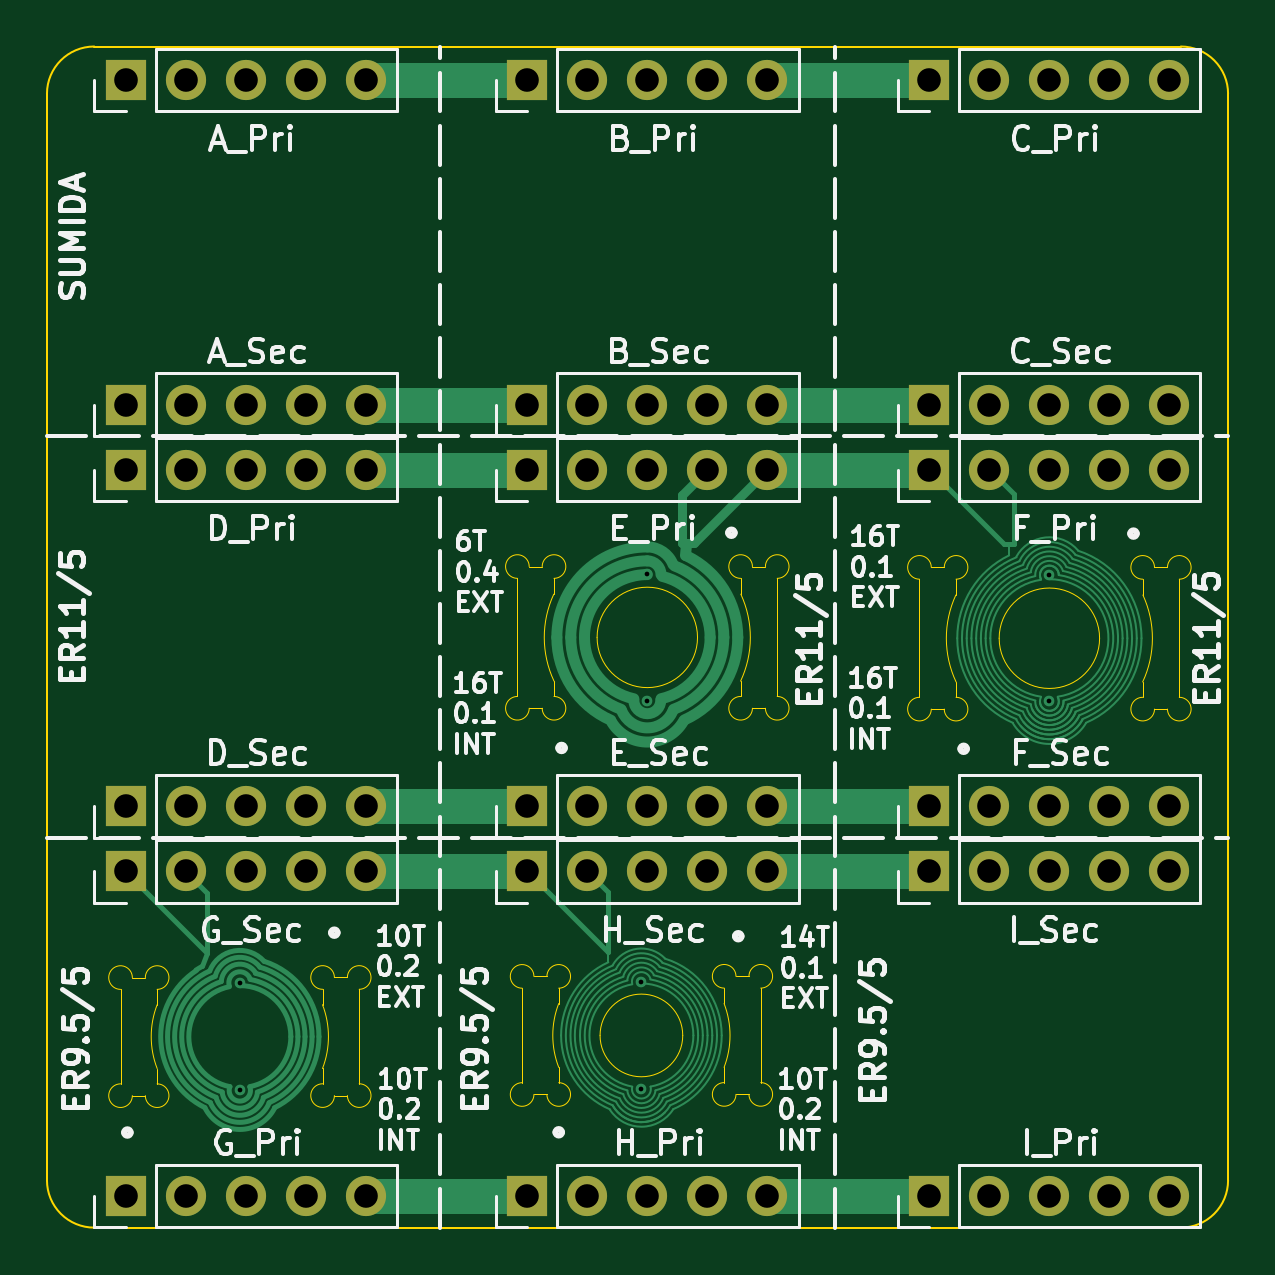
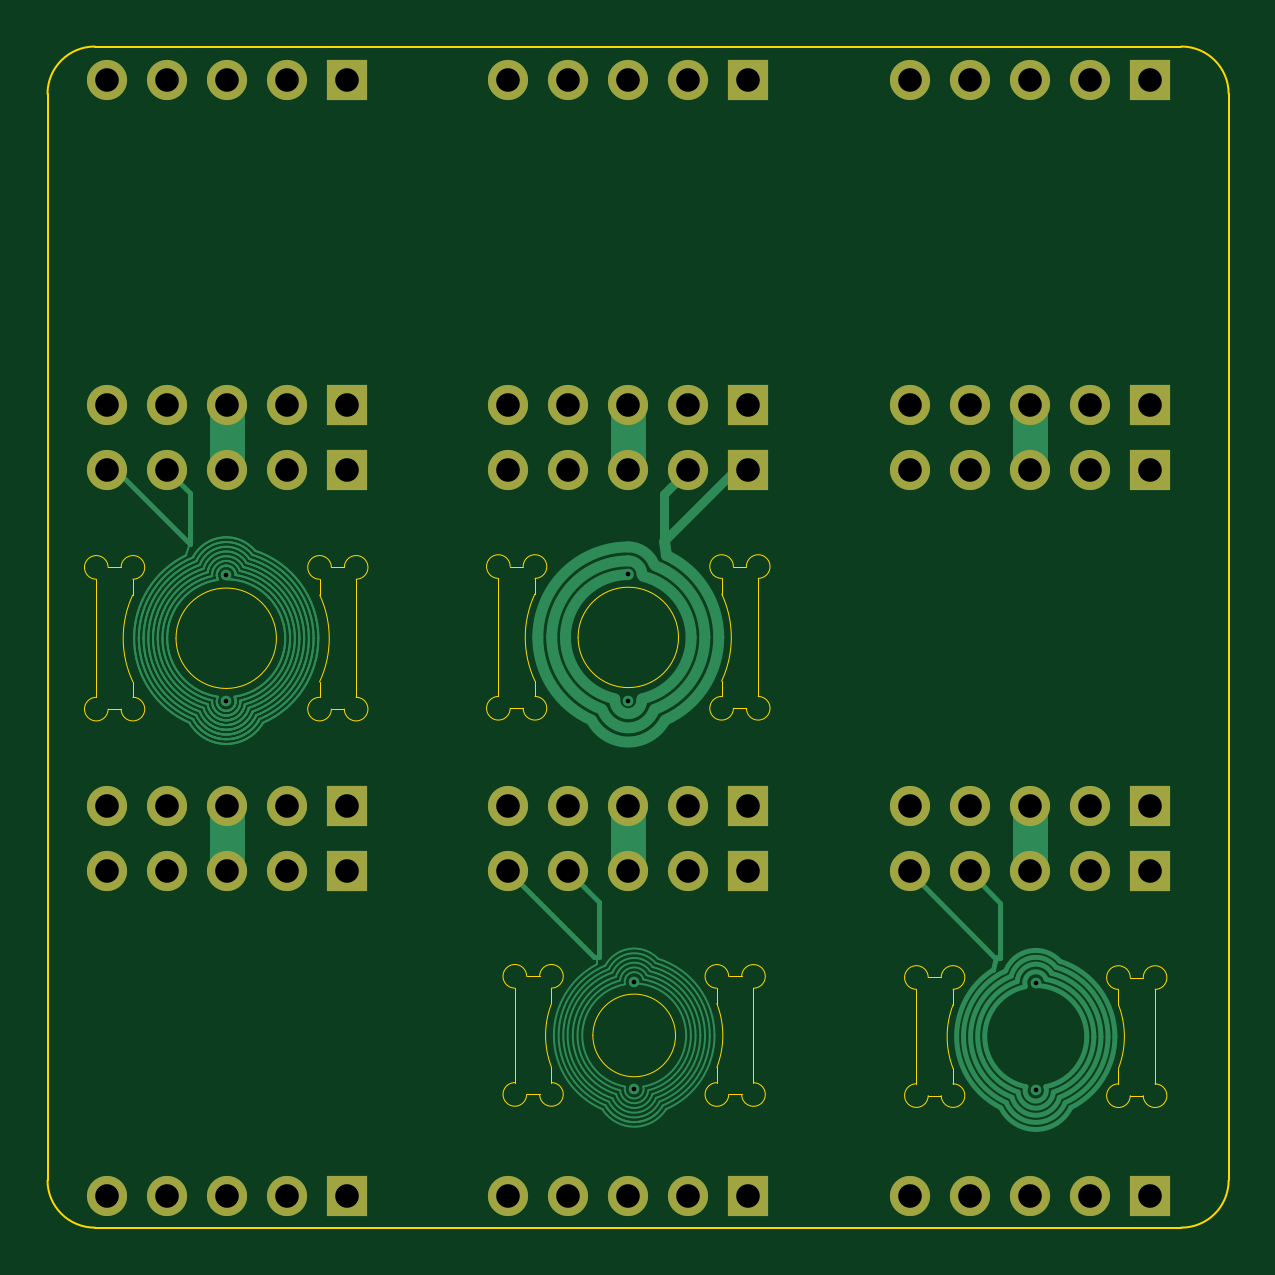
Circuit board: 13 layer files. Board 50.0 x 50.0 mm.
- bottom_copper: Planar_XFMR-B_Cu.gbr (22851 bytes)
- bottom_mask: Planar_XFMR-B_Mask.gbr (3259 bytes)
- paste: Planar_XFMR-B_Paste.gbr (453 bytes)
- bottom_silk: Planar_XFMR-B_Silkscreen.gbr (454 bytes)
- outline: Planar_XFMR-Edge_Cuts.gbr (6614 bytes)
- top_copper: Planar_XFMR-F_Cu.gbr (19130 bytes)
- top_mask: Planar_XFMR-F_Mask.gbr (3259 bytes)
- paste: Planar_XFMR-F_Paste.gbr (453 bytes)
- top_silk: Planar_XFMR-F_Silkscreen.gbr (93504 bytes)
- inner_copper: Planar_XFMR-In1_Cu.gbr (18659 bytes)
- inner_copper: Planar_XFMR-In2_Cu.gbr (26999 bytes)
- drill: Planar_XFMR-NPTH.drl (271 bytes)
- drill: Planar_XFMR-PTH.drl (1898 bytes)

=== bottom_copper: Planar_XFMR-B_Cu.gbr (22851 bytes, source omitted) ===
=== bottom_mask: Planar_XFMR-B_Mask.gbr ===
%TF.GenerationSoftware,KiCad,Pcbnew,7.0.10*%
%TF.CreationDate,2024-02-14T10:35:43+01:00*%
%TF.ProjectId,Planar_XFMR,506c616e-6172-45f5-9846-4d522e6b6963,A*%
%TF.SameCoordinates,Original*%
%TF.FileFunction,Soldermask,Bot*%
%TF.FilePolarity,Negative*%
%FSLAX46Y46*%
G04 Gerber Fmt 4.6, Leading zero omitted, Abs format (unit mm)*
G04 Created by KiCad (PCBNEW 7.0.10) date 2024-02-14 10:35:43*
%MOMM*%
%LPD*%
G01*
G04 APERTURE LIST*
%ADD10R,1.700000X1.700000*%
%ADD11O,1.700000X1.700000*%
G04 APERTURE END LIST*
D10*
%TO.C,J6*%
X143925000Y-46750000D03*
D11*
X146465000Y-46750000D03*
X149005000Y-46750000D03*
X151545000Y-46750000D03*
X154085000Y-46750000D03*
%TD*%
D10*
%TO.C,J10*%
X126925000Y-63750000D03*
D11*
X129465000Y-63750000D03*
X132005000Y-63750000D03*
X134545000Y-63750000D03*
X137085000Y-63750000D03*
%TD*%
D10*
%TO.C,J2*%
X109925000Y-46750000D03*
D11*
X112465000Y-46750000D03*
X115005000Y-46750000D03*
X117545000Y-46750000D03*
X120085000Y-46750000D03*
%TD*%
D10*
%TO.C,J3*%
X126925000Y-33000000D03*
D11*
X129465000Y-33000000D03*
X132005000Y-33000000D03*
X134545000Y-33000000D03*
X137085000Y-33000000D03*
%TD*%
D10*
%TO.C,J12*%
X143925000Y-63750000D03*
D11*
X146465000Y-63750000D03*
X149005000Y-63750000D03*
X151545000Y-63750000D03*
X154085000Y-63750000D03*
%TD*%
D10*
%TO.C,J8*%
X109925000Y-63750000D03*
D11*
X112465000Y-63750000D03*
X115005000Y-63750000D03*
X117545000Y-63750000D03*
X120085000Y-63750000D03*
%TD*%
D10*
%TO.C,J11*%
X143925000Y-49500000D03*
D11*
X146465000Y-49500000D03*
X149005000Y-49500000D03*
X151545000Y-49500000D03*
X154085000Y-49500000D03*
%TD*%
D10*
%TO.C,J18*%
X143925000Y-80250000D03*
D11*
X146465000Y-80250000D03*
X149005000Y-80250000D03*
X151545000Y-80250000D03*
X154085000Y-80250000D03*
%TD*%
D10*
%TO.C,J16*%
X126925000Y-80250000D03*
D11*
X129465000Y-80250000D03*
X132005000Y-80250000D03*
X134545000Y-80250000D03*
X137085000Y-80250000D03*
%TD*%
D10*
%TO.C,J17*%
X143925000Y-66500000D03*
D11*
X146465000Y-66500000D03*
X149005000Y-66500000D03*
X151545000Y-66500000D03*
X154085000Y-66500000D03*
%TD*%
D10*
%TO.C,J4*%
X126925000Y-46750000D03*
D11*
X129465000Y-46750000D03*
X132005000Y-46750000D03*
X134545000Y-46750000D03*
X137085000Y-46750000D03*
%TD*%
D10*
%TO.C,J9*%
X126925000Y-49500000D03*
D11*
X129465000Y-49500000D03*
X132005000Y-49500000D03*
X134545000Y-49500000D03*
X137085000Y-49500000D03*
%TD*%
D10*
%TO.C,J7*%
X109925000Y-49500000D03*
D11*
X112465000Y-49500000D03*
X115005000Y-49500000D03*
X117545000Y-49500000D03*
X120085000Y-49500000D03*
%TD*%
D10*
%TO.C,J5*%
X143925000Y-33000000D03*
D11*
X146465000Y-33000000D03*
X149005000Y-33000000D03*
X151545000Y-33000000D03*
X154085000Y-33000000D03*
%TD*%
D10*
%TO.C,J15*%
X126925000Y-66500000D03*
D11*
X129465000Y-66500000D03*
X132005000Y-66500000D03*
X134545000Y-66500000D03*
X137085000Y-66500000D03*
%TD*%
D10*
%TO.C,J1*%
X109925000Y-33000000D03*
D11*
X112465000Y-33000000D03*
X115005000Y-33000000D03*
X117545000Y-33000000D03*
X120085000Y-33000000D03*
%TD*%
D10*
%TO.C,J14*%
X109925000Y-80250000D03*
D11*
X112465000Y-80250000D03*
X115005000Y-80250000D03*
X117545000Y-80250000D03*
X120085000Y-80250000D03*
%TD*%
D10*
%TO.C,J13*%
X109925000Y-66500000D03*
D11*
X112465000Y-66500000D03*
X115005000Y-66500000D03*
X117545000Y-66500000D03*
X120085000Y-66500000D03*
%TD*%
M02*

=== paste: Planar_XFMR-B_Paste.gbr ===
%TF.GenerationSoftware,KiCad,Pcbnew,7.0.10*%
%TF.CreationDate,2024-02-14T10:35:43+01:00*%
%TF.ProjectId,Planar_XFMR,506c616e-6172-45f5-9846-4d522e6b6963,A*%
%TF.SameCoordinates,Original*%
%TF.FileFunction,Paste,Bot*%
%TF.FilePolarity,Positive*%
%FSLAX46Y46*%
G04 Gerber Fmt 4.6, Leading zero omitted, Abs format (unit mm)*
G04 Created by KiCad (PCBNEW 7.0.10) date 2024-02-14 10:35:43*
%MOMM*%
%LPD*%
G01*
G04 APERTURE LIST*
G04 APERTURE END LIST*
M02*

=== bottom_silk: Planar_XFMR-B_Silkscreen.gbr ===
%TF.GenerationSoftware,KiCad,Pcbnew,7.0.10*%
%TF.CreationDate,2024-02-14T10:35:43+01:00*%
%TF.ProjectId,Planar_XFMR,506c616e-6172-45f5-9846-4d522e6b6963,A*%
%TF.SameCoordinates,Original*%
%TF.FileFunction,Legend,Bot*%
%TF.FilePolarity,Positive*%
%FSLAX46Y46*%
G04 Gerber Fmt 4.6, Leading zero omitted, Abs format (unit mm)*
G04 Created by KiCad (PCBNEW 7.0.10) date 2024-02-14 10:35:43*
%MOMM*%
%LPD*%
G01*
G04 APERTURE LIST*
G04 APERTURE END LIST*
M02*

=== outline: Planar_XFMR-Edge_Cuts.gbr (6614 bytes, source omitted) ===
=== top_copper: Planar_XFMR-F_Cu.gbr (19130 bytes, source omitted) ===
=== top_mask: Planar_XFMR-F_Mask.gbr ===
%TF.GenerationSoftware,KiCad,Pcbnew,7.0.10*%
%TF.CreationDate,2024-02-14T10:35:43+01:00*%
%TF.ProjectId,Planar_XFMR,506c616e-6172-45f5-9846-4d522e6b6963,A*%
%TF.SameCoordinates,Original*%
%TF.FileFunction,Soldermask,Top*%
%TF.FilePolarity,Negative*%
%FSLAX46Y46*%
G04 Gerber Fmt 4.6, Leading zero omitted, Abs format (unit mm)*
G04 Created by KiCad (PCBNEW 7.0.10) date 2024-02-14 10:35:43*
%MOMM*%
%LPD*%
G01*
G04 APERTURE LIST*
%ADD10R,1.700000X1.700000*%
%ADD11O,1.700000X1.700000*%
G04 APERTURE END LIST*
D10*
%TO.C,J6*%
X143925000Y-46750000D03*
D11*
X146465000Y-46750000D03*
X149005000Y-46750000D03*
X151545000Y-46750000D03*
X154085000Y-46750000D03*
%TD*%
D10*
%TO.C,J10*%
X126925000Y-63750000D03*
D11*
X129465000Y-63750000D03*
X132005000Y-63750000D03*
X134545000Y-63750000D03*
X137085000Y-63750000D03*
%TD*%
D10*
%TO.C,J2*%
X109925000Y-46750000D03*
D11*
X112465000Y-46750000D03*
X115005000Y-46750000D03*
X117545000Y-46750000D03*
X120085000Y-46750000D03*
%TD*%
D10*
%TO.C,J3*%
X126925000Y-33000000D03*
D11*
X129465000Y-33000000D03*
X132005000Y-33000000D03*
X134545000Y-33000000D03*
X137085000Y-33000000D03*
%TD*%
D10*
%TO.C,J12*%
X143925000Y-63750000D03*
D11*
X146465000Y-63750000D03*
X149005000Y-63750000D03*
X151545000Y-63750000D03*
X154085000Y-63750000D03*
%TD*%
D10*
%TO.C,J8*%
X109925000Y-63750000D03*
D11*
X112465000Y-63750000D03*
X115005000Y-63750000D03*
X117545000Y-63750000D03*
X120085000Y-63750000D03*
%TD*%
D10*
%TO.C,J11*%
X143925000Y-49500000D03*
D11*
X146465000Y-49500000D03*
X149005000Y-49500000D03*
X151545000Y-49500000D03*
X154085000Y-49500000D03*
%TD*%
D10*
%TO.C,J18*%
X143925000Y-80250000D03*
D11*
X146465000Y-80250000D03*
X149005000Y-80250000D03*
X151545000Y-80250000D03*
X154085000Y-80250000D03*
%TD*%
D10*
%TO.C,J16*%
X126925000Y-80250000D03*
D11*
X129465000Y-80250000D03*
X132005000Y-80250000D03*
X134545000Y-80250000D03*
X137085000Y-80250000D03*
%TD*%
D10*
%TO.C,J17*%
X143925000Y-66500000D03*
D11*
X146465000Y-66500000D03*
X149005000Y-66500000D03*
X151545000Y-66500000D03*
X154085000Y-66500000D03*
%TD*%
D10*
%TO.C,J4*%
X126925000Y-46750000D03*
D11*
X129465000Y-46750000D03*
X132005000Y-46750000D03*
X134545000Y-46750000D03*
X137085000Y-46750000D03*
%TD*%
D10*
%TO.C,J9*%
X126925000Y-49500000D03*
D11*
X129465000Y-49500000D03*
X132005000Y-49500000D03*
X134545000Y-49500000D03*
X137085000Y-49500000D03*
%TD*%
D10*
%TO.C,J7*%
X109925000Y-49500000D03*
D11*
X112465000Y-49500000D03*
X115005000Y-49500000D03*
X117545000Y-49500000D03*
X120085000Y-49500000D03*
%TD*%
D10*
%TO.C,J5*%
X143925000Y-33000000D03*
D11*
X146465000Y-33000000D03*
X149005000Y-33000000D03*
X151545000Y-33000000D03*
X154085000Y-33000000D03*
%TD*%
D10*
%TO.C,J15*%
X126925000Y-66500000D03*
D11*
X129465000Y-66500000D03*
X132005000Y-66500000D03*
X134545000Y-66500000D03*
X137085000Y-66500000D03*
%TD*%
D10*
%TO.C,J1*%
X109925000Y-33000000D03*
D11*
X112465000Y-33000000D03*
X115005000Y-33000000D03*
X117545000Y-33000000D03*
X120085000Y-33000000D03*
%TD*%
D10*
%TO.C,J14*%
X109925000Y-80250000D03*
D11*
X112465000Y-80250000D03*
X115005000Y-80250000D03*
X117545000Y-80250000D03*
X120085000Y-80250000D03*
%TD*%
D10*
%TO.C,J13*%
X109925000Y-66500000D03*
D11*
X112465000Y-66500000D03*
X115005000Y-66500000D03*
X117545000Y-66500000D03*
X120085000Y-66500000D03*
%TD*%
M02*

=== paste: Planar_XFMR-F_Paste.gbr ===
%TF.GenerationSoftware,KiCad,Pcbnew,7.0.10*%
%TF.CreationDate,2024-02-14T10:35:43+01:00*%
%TF.ProjectId,Planar_XFMR,506c616e-6172-45f5-9846-4d522e6b6963,A*%
%TF.SameCoordinates,Original*%
%TF.FileFunction,Paste,Top*%
%TF.FilePolarity,Positive*%
%FSLAX46Y46*%
G04 Gerber Fmt 4.6, Leading zero omitted, Abs format (unit mm)*
G04 Created by KiCad (PCBNEW 7.0.10) date 2024-02-14 10:35:43*
%MOMM*%
%LPD*%
G01*
G04 APERTURE LIST*
G04 APERTURE END LIST*
M02*

=== top_silk: Planar_XFMR-F_Silkscreen.gbr (93504 bytes, source omitted) ===
=== inner_copper: Planar_XFMR-In1_Cu.gbr (18659 bytes, source omitted) ===
=== inner_copper: Planar_XFMR-In2_Cu.gbr (26999 bytes, source omitted) ===
=== drill: Planar_XFMR-NPTH.drl ===
M48
; DRILL file {KiCad 7.0.10} date Wed Feb 14 10:35:39 2024
; FORMAT={-:-/ absolute / metric / decimal}
; #@! TF.CreationDate,2024-02-14T10:35:39+01:00
; #@! TF.GenerationSoftware,Kicad,Pcbnew,7.0.10
; #@! TF.FileFunction,NonPlated,1,4,NPTH
FMAT,2
METRIC
%
G90
G05
M30

=== drill: Planar_XFMR-PTH.drl ===
M48
; DRILL file {KiCad 7.0.10} date Wed Feb 14 10:35:39 2024
; FORMAT={-:-/ absolute / metric / decimal}
; #@! TF.CreationDate,2024-02-14T10:35:39+01:00
; #@! TF.GenerationSoftware,Kicad,Pcbnew,7.0.10
; #@! TF.FileFunction,Plated,1,4,PTH
FMAT,2
METRIC
; #@! TA.AperFunction,Plated,PTH,ViaDrill
T1C0.200
; #@! TA.AperFunction,Plated,PTH,ComponentDrill
T2C1.000
%
G90
G05
T1
X114.75Y-71.22
X114.75Y-75.78
X131.75Y-71.17
X131.75Y-75.73
X132.0Y-53.925
X132.0Y-59.275
X149.021Y-53.96
X149.021Y-59.31
T2
X109.925Y-33.0
X109.925Y-46.75
X109.925Y-49.5
X109.925Y-63.75
X109.925Y-66.5
X109.925Y-80.25
X112.465Y-33.0
X112.465Y-46.75
X112.465Y-49.5
X112.465Y-63.75
X112.465Y-66.5
X112.465Y-80.25
X115.005Y-33.0
X115.005Y-46.75
X115.005Y-49.5
X115.005Y-63.75
X115.005Y-66.5
X115.005Y-80.25
X117.545Y-33.0
X117.545Y-46.75
X117.545Y-49.5
X117.545Y-63.75
X117.545Y-66.5
X117.545Y-80.25
X120.085Y-33.0
X120.085Y-46.75
X120.085Y-49.5
X120.085Y-63.75
X120.085Y-66.5
X120.085Y-80.25
X126.925Y-33.0
X126.925Y-46.75
X126.925Y-49.5
X126.925Y-63.75
X126.925Y-66.5
X126.925Y-80.25
X129.465Y-33.0
X129.465Y-46.75
X129.465Y-49.5
X129.465Y-63.75
X129.465Y-66.5
X129.465Y-80.25
X132.005Y-33.0
X132.005Y-46.75
X132.005Y-49.5
X132.005Y-63.75
X132.005Y-66.5
X132.005Y-80.25
X134.545Y-33.0
X134.545Y-46.75
X134.545Y-49.5
X134.545Y-63.75
X134.545Y-66.5
X134.545Y-80.25
X137.085Y-33.0
X137.085Y-46.75
X137.085Y-49.5
X137.085Y-63.75
X137.085Y-66.5
X137.085Y-80.25
X143.925Y-33.0
X143.925Y-46.75
X143.925Y-49.5
X143.925Y-63.75
X143.925Y-66.5
X143.925Y-80.25
X146.465Y-33.0
X146.465Y-46.75
X146.465Y-49.5
X146.465Y-63.75
X146.465Y-66.5
X146.465Y-80.25
X149.005Y-33.0
X149.005Y-46.75
X149.005Y-49.5
X149.005Y-63.75
X149.005Y-66.5
X149.005Y-80.25
X151.545Y-33.0
X151.545Y-46.75
X151.545Y-49.5
X151.545Y-63.75
X151.545Y-66.5
X151.545Y-80.25
X154.085Y-33.0
X154.085Y-46.75
X154.085Y-49.5
X154.085Y-63.75
X154.085Y-66.5
X154.085Y-80.25
M30
